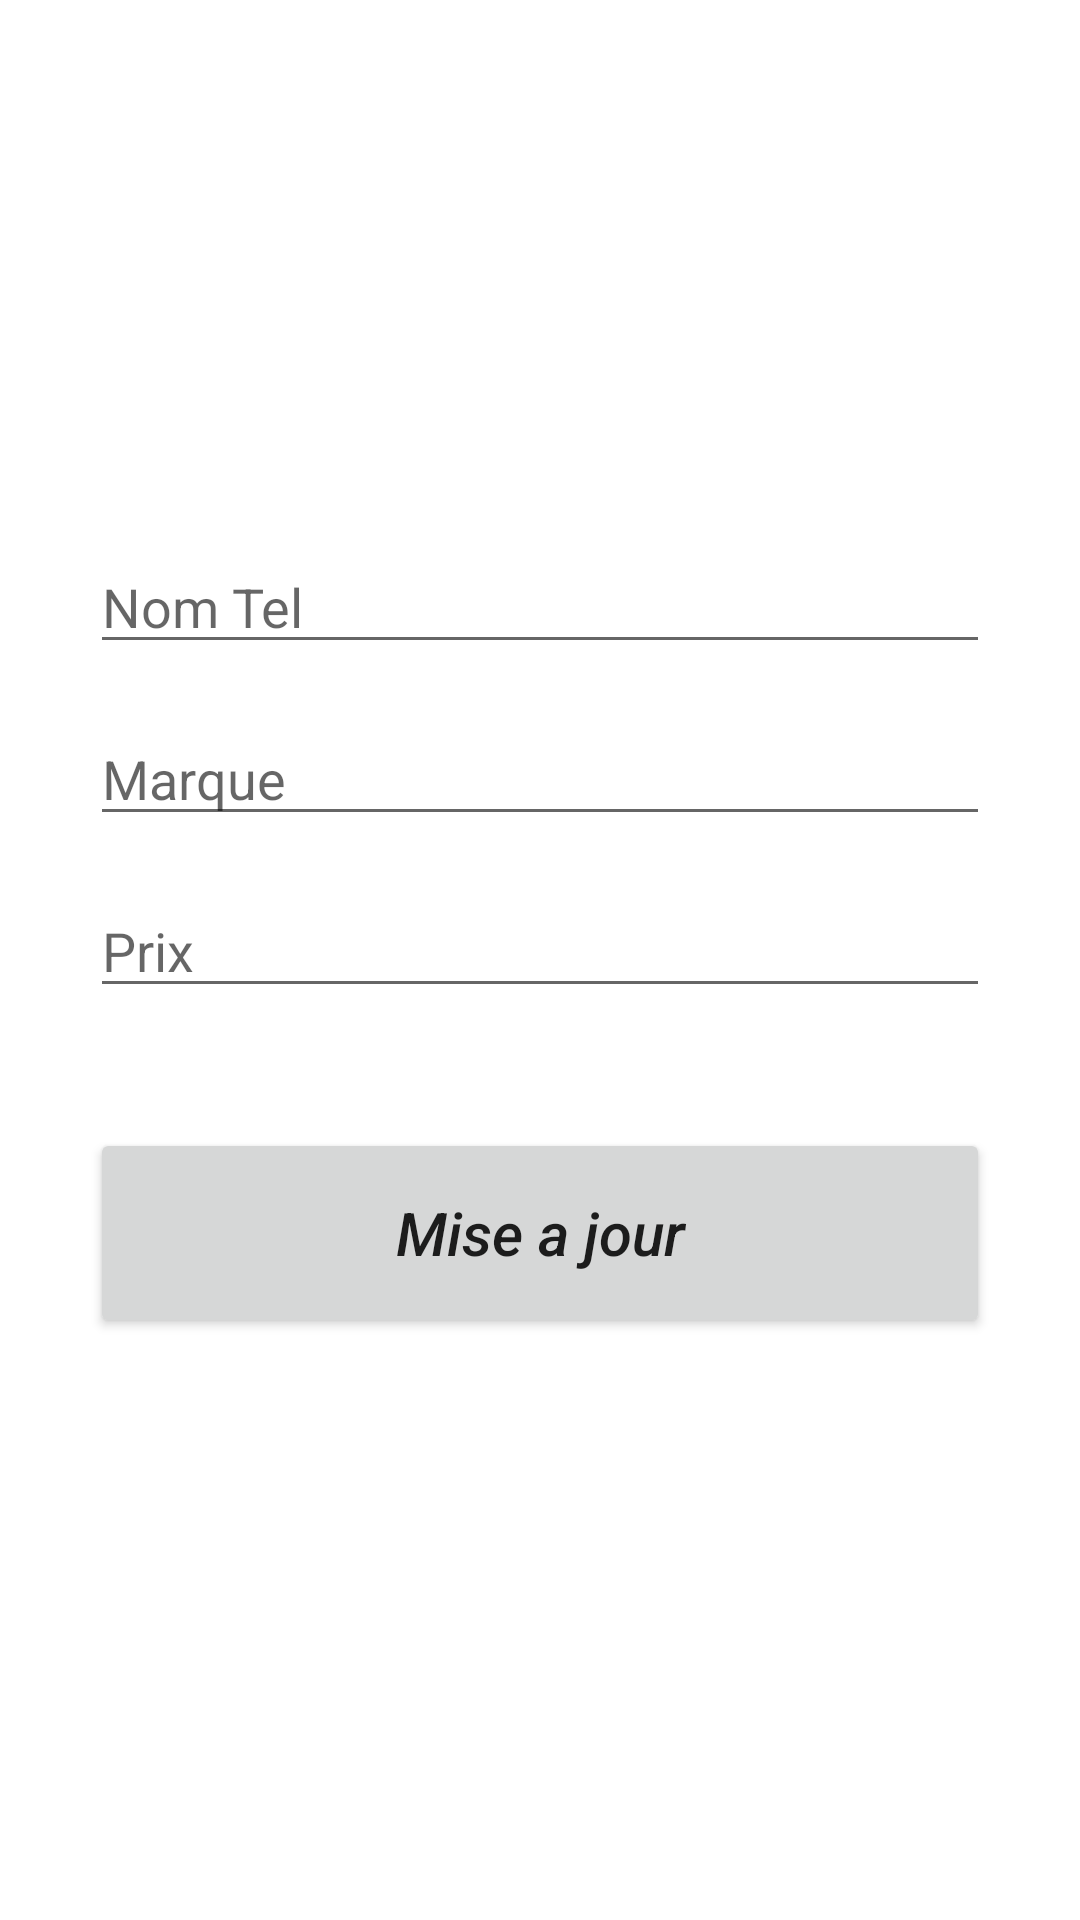

Produce the Android XML layout that renders to this screen, including the resource entries it uses.
<!-- AndroidManifest.xml: application theme Theme.AppProject -->
<!-- res/layout/activity_mise_jour.xml -->
<?xml version="1.0" encoding="utf-8"?>
<androidx.constraintlayout.widget.ConstraintLayout xmlns:android="http://schemas.android.com/apk/res/android"
    xmlns:app="http://schemas.android.com/apk/res-auto"
    xmlns:tools="http://schemas.android.com/tools"
    android:layout_width="match_parent"
    android:layout_height="match_parent"
    tools:context=".AddActivity"
    android:padding="30dp">

    <EditText
        android:id="@+id/title_input2"
        android:layout_width="match_parent"
        android:layout_height="wrap_content"
        android:layout_marginTop="150dp"
        android:ems="10"
        android:hint="Nom Tel"
        android:inputType="textPersonName"
        app:layout_constraintEnd_toEndOf="parent"
        app:layout_constraintStart_toStartOf="parent"
        app:layout_constraintTop_toTopOf="parent" />

    <EditText
        android:id="@+id/MarqueInput2"
        android:layout_width="match_parent"
        android:layout_height="wrap_content"
        android:layout_marginTop="16dp"
        android:ems="10"
        android:hint="Marque"
        android:inputType="textPersonName"
        app:layout_constraintEnd_toEndOf="parent"
        app:layout_constraintStart_toStartOf="parent"
        app:layout_constraintTop_toBottomOf="@+id/title_input2" />

    <EditText
        android:id="@+id/priceInput2"
        android:layout_width="match_parent"
        android:layout_height="wrap_content"
        android:layout_marginTop="16dp"
        android:ems="10"
        android:hint="Prix"
        android:inputType="textPersonName"
        app:layout_constraintEnd_toEndOf="parent"
        app:layout_constraintStart_toStartOf="parent"
        app:layout_constraintTop_toBottomOf="@+id/MarqueInput2" />

    <Button
        android:id="@+id/button_update"
        android:layout_width="match_parent"
        android:layout_height="70dp"
        android:layout_marginTop="40dp"
        android:text="Mise a jour"
        android:textAllCaps="false"
        android:textSize="20sp"
        android:textStyle="italic"
        app:layout_constraintEnd_toEndOf="parent"
        app:layout_constraintStart_toStartOf="parent"
        app:layout_constraintTop_toBottomOf="@+id/priceInput2" />
</androidx.constraintlayout.widget.ConstraintLayout>
<!-- resources referenced by this layout -->
<resources>
  <style name="Theme.AppProject" parent="Theme.MaterialComponents.DayNight.DarkActionBar">
          
  
          
          <item name="android:statusBarColor" tools:targetApi="l">?attr/colorPrimaryVariant</item>
          
      </style>
</resources>
